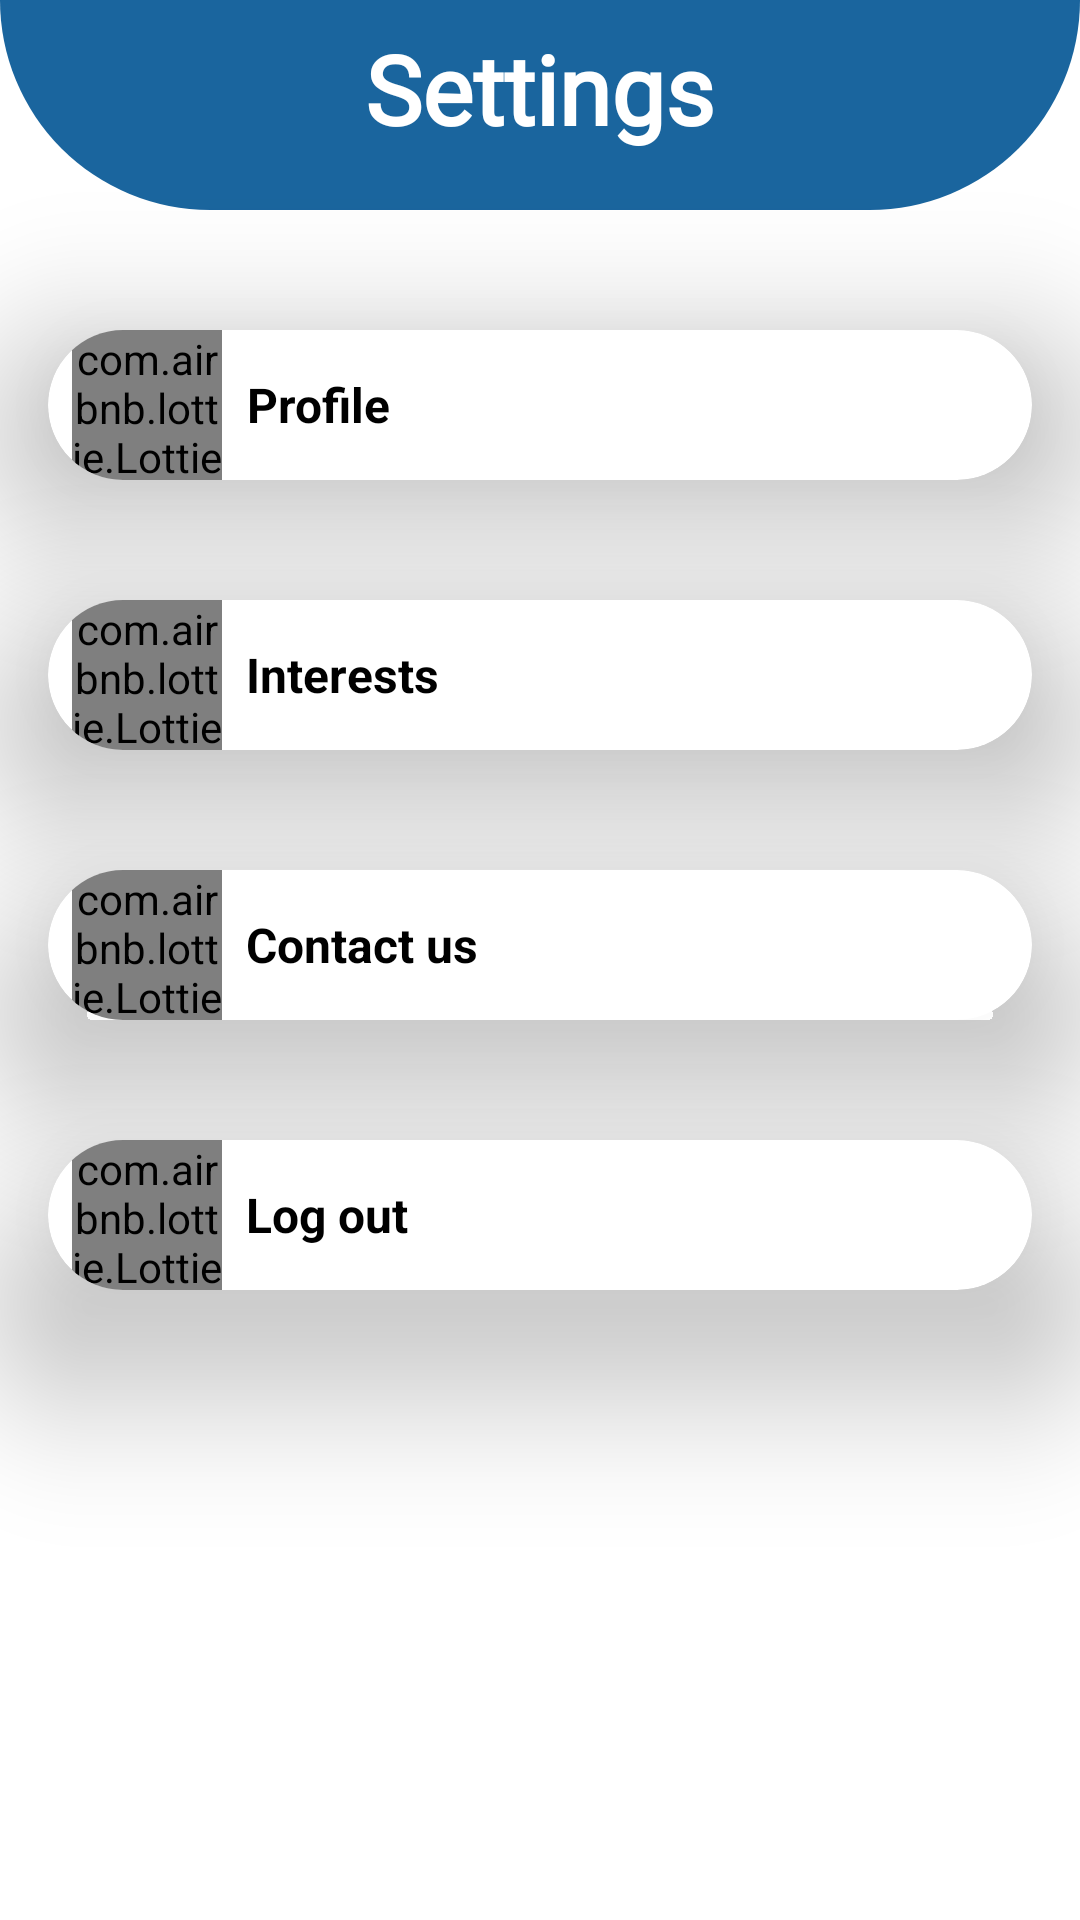

Reconstruct the res/layout file that produces this screen, plus the resources it refers to.
<!-- AndroidManifest.xml: application theme Theme.ZomatoClone -->
<!-- res/layout/fragment_setting.xml -->
<?xml version="1.0" encoding="utf-8"?>
<FrameLayout xmlns:android="http://schemas.android.com/apk/res/android"
    xmlns:tools="http://schemas.android.com/tools"
    xmlns:app="http://schemas.android.com/apk/res-auto"
    android:id="@+id/container_layout"
    android:layout_width="match_parent"
    android:layout_height="match_parent"
    tools:context=".Fragments.SettingFragment">
    <LinearLayout
        android:layout_width="match_parent"
        android:layout_height="wrap_content"
        android:orientation="vertical"
        android:background="@color/white">
    <androidx.constraintlayout.widget.ConstraintLayout
        android:id="@+id/concLayout1"
        android:layout_width="match_parent"
        android:layout_height="wrap_content">
        <View
            android:id="@+id/view1"
            android:layout_width="match_parent"
            android:layout_height="70dp"
            android:background="@drawable/rectangle_background2"
            app:layout_constraintHorizontal_bias="0.0"
            app:layout_constraintLeft_toLeftOf="parent"
            app:layout_constraintRight_toRightOf="parent"
            app:layout_constraintTop_toTopOf="parent" />
        <TextView
            android:layout_marginTop="8dp"
            android:id="@+id/typeTv"
            app:layout_constraintTop_toTopOf="parent"
            app:layout_constraintLeft_toLeftOf="parent"
            app:layout_constraintRight_toRightOf="parent"
            android:layout_width="match_parent"
            android:layout_height="wrap_content"
            android:text="Settings"
            android:textStyle="bold"
            android:textSize="32sp"
            android:fontFamily="@font/mercy_christole"
            android:textColor="@color/white"
            android:gravity="center"/>
    </androidx.constraintlayout.widget.ConstraintLayout>
    </LinearLayout>

    <androidx.cardview.widget.CardView
        android:id="@+id/profile"
        android:layout_marginLeft="16dp"
        android:layout_marginRight="16dp"
        android:layout_marginTop="110dp"
        android:layout_width="match_parent"
        android:layout_height="wrap_content"
        app:cardElevation="32dp"
        app:cardCornerRadius="40dp">
        <LinearLayout
            android:layout_width="match_parent"
            android:layout_height="match_parent"
            android:orientation="horizontal">
            <com.airbnb.lottie.LottieAnimationView
                android:layout_marginLeft="8dp"
                android:id="@+id/animation_view"
                android:layout_width="50dp"
                android:layout_height="50dp"
                app:lottie_autoPlay="true"
                app:lottie_loop="true"
                app:lottie_rawRes="@raw/profile" />
            <TextView
                android:layout_width="wrap_content"
                android:layout_height="50dp"
                android:text="Profile"
                android:gravity="center"
                android:layout_marginLeft="8dp"
                android:textSize="16sp"
                android:textColor="@color/black"
                android:textStyle="bold"/>
        </LinearLayout>
    </androidx.cardview.widget.CardView>
    <androidx.cardview.widget.CardView
        android:id="@+id/Interest"
        android:layout_marginLeft="16dp"
        android:layout_marginRight="16dp"
        android:layout_marginTop="200dp"
        android:layout_width="match_parent"
        android:layout_height="wrap_content"
        app:cardElevation="32dp"
        app:cardCornerRadius="40dp">
        <LinearLayout
            android:layout_width="match_parent"
            android:layout_height="match_parent"
            android:orientation="horizontal">
            <com.airbnb.lottie.LottieAnimationView
                android:layout_marginLeft="8dp"
                android:id="@+id/Interests"
                android:layout_width="50dp"
                android:layout_height="50dp"
                app:lottie_autoPlay="true"
                app:lottie_loop="true"
                app:lottie_rawRes="@raw/intreast" />
            <TextView
                android:layout_width="wrap_content"
                android:layout_height="50dp"
                android:text="Interests"
                android:gravity="center"
                android:layout_marginLeft="8dp"
                android:textSize="16sp"
                android:textColor="@color/black"
                android:textStyle="bold"/>
        </LinearLayout>
    </androidx.cardview.widget.CardView>

    <androidx.cardview.widget.CardView
        android:id="@+id/contactUs"
        android:layout_marginLeft="16dp"
        android:layout_marginRight="16dp"
        android:layout_marginTop="290dp"
        android:layout_width="match_parent"
        android:layout_height="wrap_content"
        app:cardElevation="32dp"
        app:cardCornerRadius="40dp">
        <LinearLayout
            android:layout_width="match_parent"
            android:layout_height="match_parent"
            android:orientation="horizontal">
            <com.airbnb.lottie.LottieAnimationView
                android:layout_marginLeft="8dp"
                android:id="@+id/animation_view1"
                android:layout_width="50dp"
                android:layout_height="50dp"
                app:lottie_autoPlay="true"
                app:lottie_loop="true"
                app:lottie_rawRes="@raw/contact_us" />
            <TextView
                android:layout_width="wrap_content"
                android:layout_height="50dp"
                android:text="Contact us"
                android:gravity="center"
                android:layout_marginLeft="8dp"
                android:textSize="16sp"
                android:textColor="@color/black"
                android:textStyle="bold"/>
        </LinearLayout>
    </androidx.cardview.widget.CardView>
    <androidx.cardview.widget.CardView
        android:id="@+id/signOut"
        android:layout_marginLeft="16dp"
        android:layout_marginRight="16dp"
        android:layout_marginTop="380dp"
        android:layout_width="match_parent"
        android:layout_height="wrap_content"
        app:cardElevation="32dp"
        app:cardCornerRadius="40dp">
        <LinearLayout
            android:layout_width="match_parent"
            android:layout_height="match_parent"
            android:orientation="horizontal">
            <com.airbnb.lottie.LottieAnimationView
                android:layout_marginLeft="8dp"
                android:id="@+id/animation_view2"
                android:layout_width="50dp"
                android:layout_height="50dp"
                app:lottie_autoPlay="true"
                app:lottie_loop="true"
                app:lottie_rawRes="@raw/logout" />
            <TextView
                android:layout_width="wrap_content"
                android:layout_height="50dp"
                android:text="Log out"
                android:gravity="center"
                android:layout_marginLeft="8dp"
                android:textSize="16sp"
                android:textColor="@color/black"
                android:textStyle="bold"/>
        </LinearLayout>
    </androidx.cardview.widget.CardView>
</FrameLayout>
<!-- resources referenced by this layout -->
<resources>
  <color name="black">#FF000000</color>
  <color name="white">#FFFFFFFF</color>
  <!-- drawable rectangle_background2 (drawable) -->
  <shape xmlns:android="http://schemas.android.com/apk/res/android"
      android:shape="rectangle">
      <solid android:color="@color/mainColour" />
      <corners android:bottomRightRadius="80dp"
               android:bottomLeftRadius="80dp"/>
  </shape>
  <style name="Theme.ZomatoClone" parent="Theme.MaterialComponents.DayNight.DarkActionBar">
          <item name="colorPrimary">@color/purple_500</item>
          <item name="colorPrimaryVariant">@color/purple_700</item>
          <item name="colorOnPrimary">@color/white</item>
          <item name="colorSecondary">@color/teal_200</item>
          <item name="colorSecondaryVariant">@color/teal_700</item>
          <item name="colorOnSecondary">@color/white</item>
          <item name="android:statusBarColor">?attr/colorPrimaryVariant</item>
      </style>
  <color name="mainColour">#1a659e</color>
  <color name="purple_500">#FF6200EE</color>
  <color name="purple_700">#FF3700B3</color>
  <color name="teal_200">#FF03DAC5</color>
  <color name="teal_700">#FF018786</color>
</resources>
